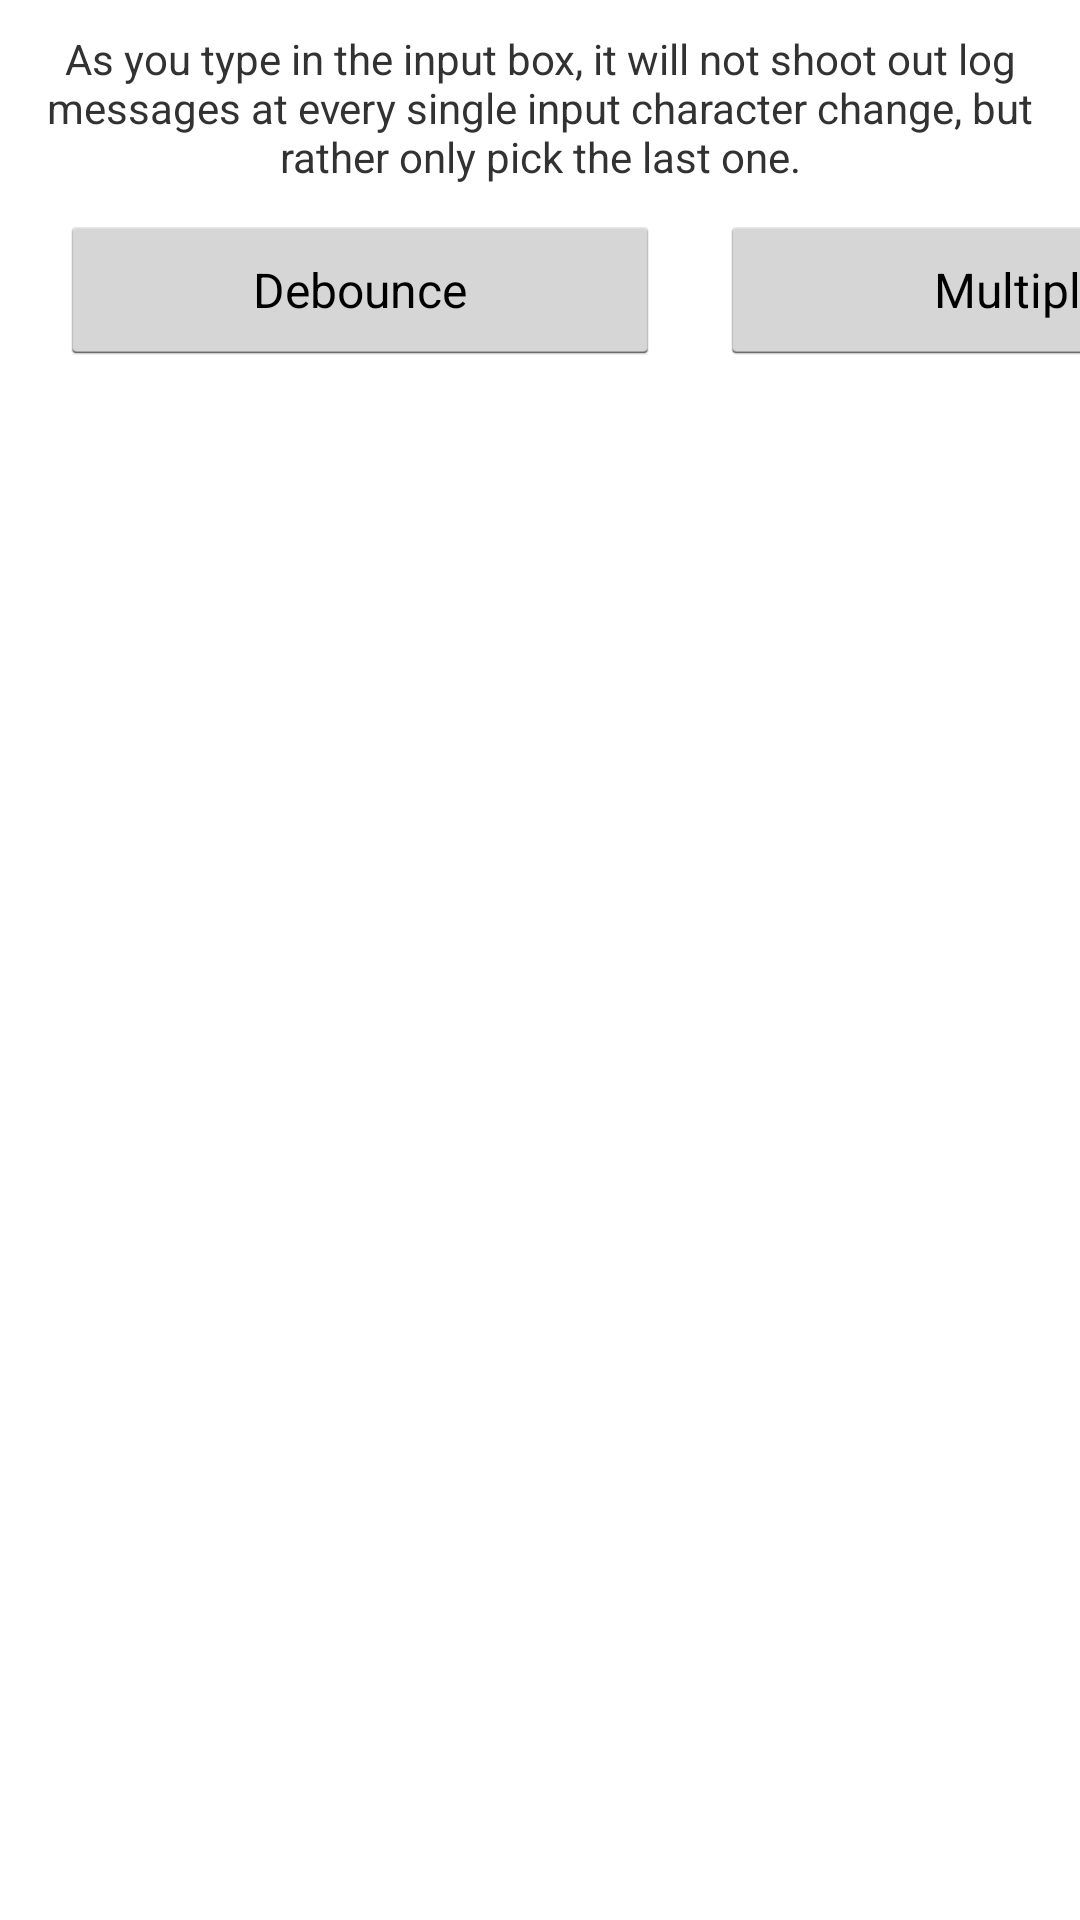

Layout XML and referenced resources for this Android screen:
<!-- AndroidManifest.xml: application theme AppTheme -->
<!-- res/layout/fragment_filtering_observables.xml -->
<?xml version="1.0" encoding="utf-8"?>
<LinearLayout
    android:orientation="vertical"
    android:layout_height="match_parent"
    android:layout_width="match_parent"
    xmlns:android="http://schemas.android.com/apk/res/android"
    >

    <TextView
        android:layout_height="wrap_content"
        android:layout_width="match_parent"
        android:padding="10dp"
        android:gravity="center"
        android:text="@string/msg_demo_debounce"
        />


    <LinearLayout
        android:layout_height="wrap_content"
        android:layout_width="match_parent"
        android:orientation="vertical">

        <LinearLayout
            android:layout_width="fill_parent"
            android:layout_height="wrap_content"
            android:orientation="horizontal">

            <Button
                android:id="@+id/btn_debounce_operation"
                style="@style/btn_request_style"
                android:layout_marginLeft="20dp"
                android:textSize="16sp"
                android:text="Debounce"
                />

            <Button
                android:id="@+id/btn_distinct_operation"
                style="@style/btn_request_style"
                android:layout_marginLeft="20dp"
                android:textSize="16sp"
                android:text="Multiple"
                />

            
        </LinearLayout>

        <ProgressBar
            android:id="@+id/progress_operation_running"
            android:visibility="invisible"
            android:layout_height="wrap_content"
            android:layout_width="wrap_content"
            android:layout_marginLeft="20dp"
            />
    </LinearLayout>

    <ListView
        android:id="@+id/list_threading_log"
        android:layout_height="match_parent"
        android:layout_width="match_parent"
        />
</LinearLayout>
<!-- resources referenced by this layout -->
<resources>
  <string name="msg_demo_debounce">As you type in the input box, it will not shoot out log messages at every single input character change, but rather only pick the last one.</string>
  <style name="btn_request_style">
          <item name="android:layout_height">50dp</item>
          <item name="android:layout_width">200dp</item>
      </style>
  <style name="AppTheme" parent="android:Theme.Holo.Light.DarkActionBar">
          
      </style>
</resources>
